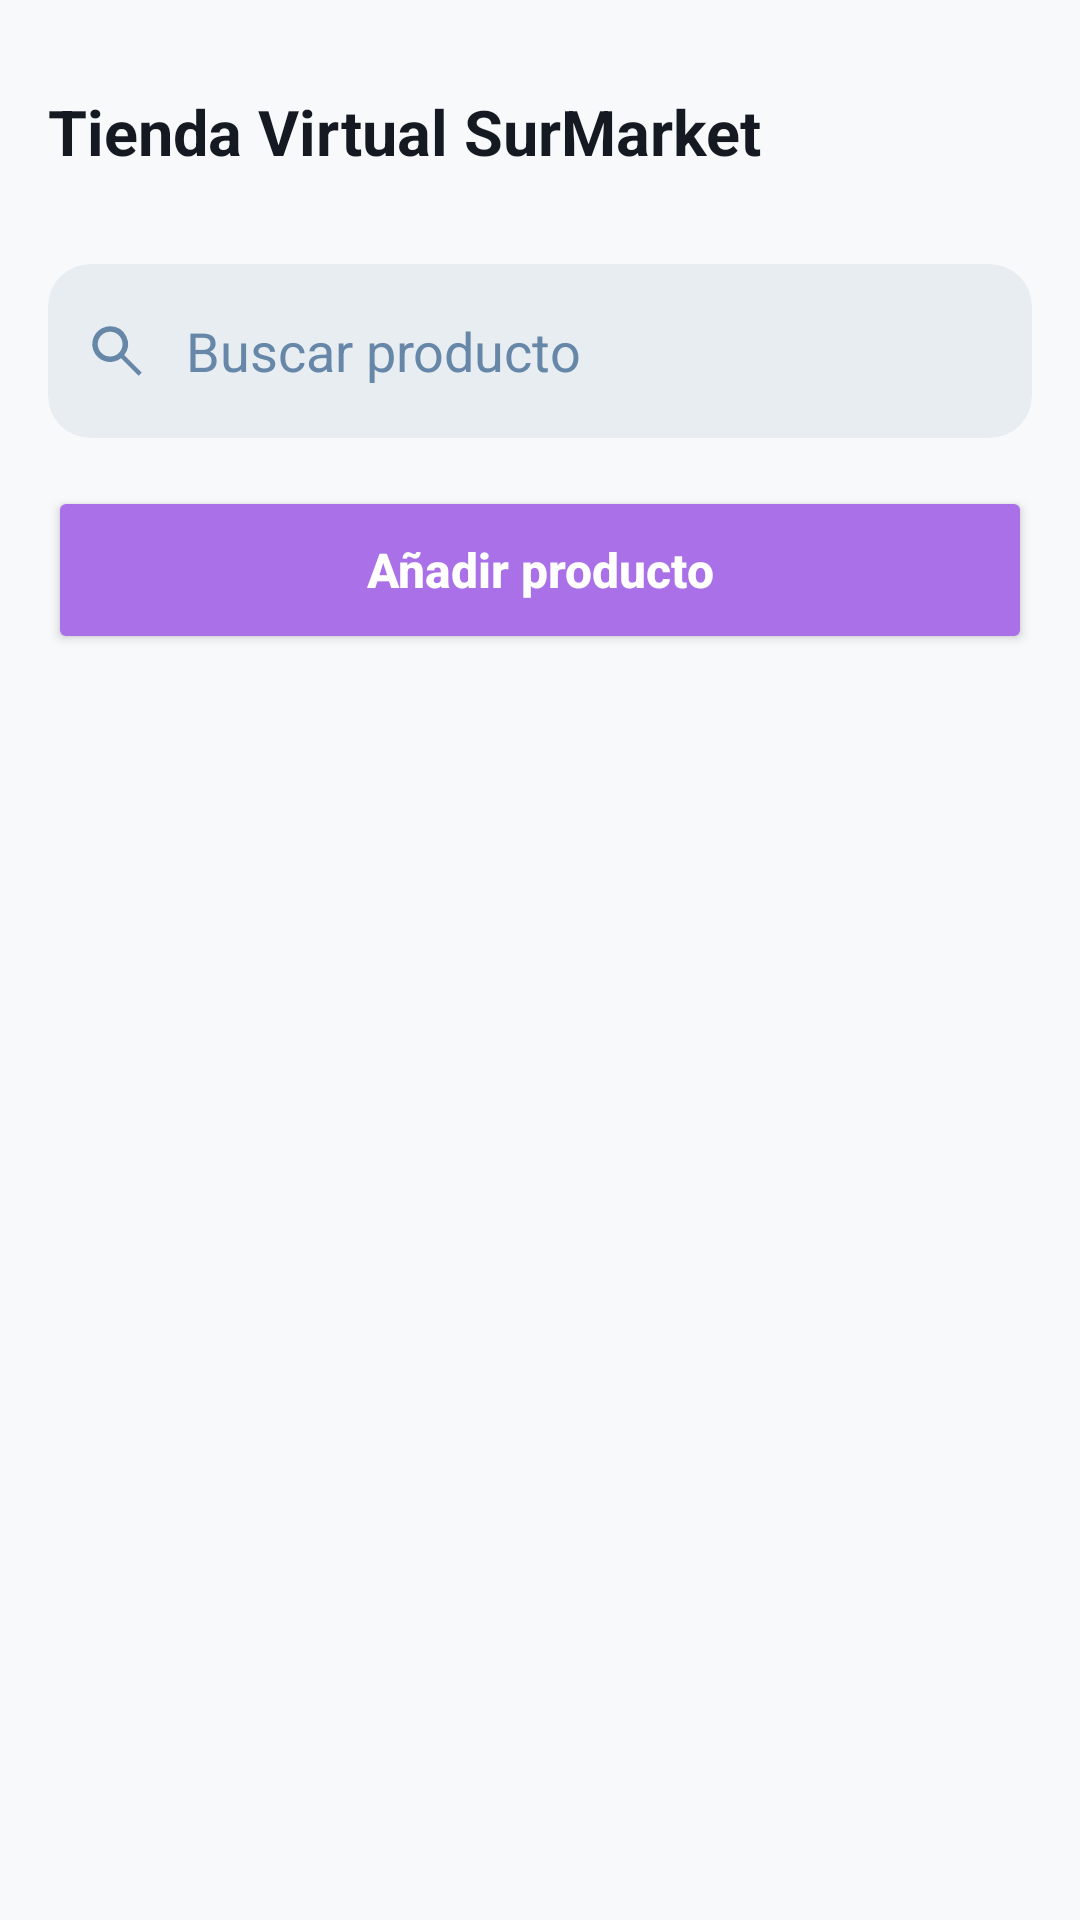

This screen was rendered from an Android layout file. Write that file and the resources it references.
<!-- AndroidManifest.xml: application theme Theme.SurMarket -->
<!-- res/layout/fragment_products_list.xml -->
<?xml version="1.0" encoding="utf-8"?>
<LinearLayout
    xmlns:android="http://schemas.android.com/apk/res/android"
    xmlns:app="http://schemas.android.com/apk/res-auto"
    android:layout_width="match_parent"
    android:layout_height="match_parent"
    android:background="#F7F9FB"
    android:orientation="vertical"
    android:padding="16dp">

    <LinearLayout
        android:layout_width="match_parent"
        android:layout_height="56dp"
        android:gravity="center_vertical"
        android:orientation="horizontal">

        <TextView
            android:id="@+id/TXV_FRGProductsList_Title"
            android:layout_width="0dp"
            android:layout_height="wrap_content"
            android:layout_weight="1"
            android:text="Tienda Virtual SurMarket"
            android:textColor="#151A22"
            android:textSize="21sp"
            android:textStyle="bold" />

        <ImageButton
            android:id="@+id/IMB_FRGProductsList_ShoppingCart"
            android:layout_width="48dp"
            android:layout_height="48dp"
            android:background="@android:color/transparent"
            android:contentDescription="Carrito de compras"
            android:padding="11dp"
            android:src="@drawable/ic_shopping_cart"
            app:tint="#151A22" />

    </LinearLayout>

    <com.google.android.material.card.MaterialCardView
        android:layout_width="match_parent"
        android:layout_height="58dp"
        android:layout_marginTop="16dp"
        app:cardBackgroundColor="#E8EDF2"
        app:cardCornerRadius="14dp"
        app:cardElevation="0dp">

        <LinearLayout
            android:layout_width="match_parent"
            android:layout_height="match_parent"
            android:gravity="center_vertical"
            android:orientation="horizontal">

            <ImageView
                android:layout_width="46dp"
                android:layout_height="match_parent"
                android:contentDescription="Buscar"
                android:padding="12dp"
                android:src="@drawable/ic_search"
                app:tint="#6687A8" />

            <EditText
                android:id="@+id/ETX_FRGProductsList_Search"
                android:layout_width="0dp"
                android:layout_height="match_parent"
                android:layout_weight="1"
                android:background="@android:color/transparent"
                android:hint="Buscar producto"
                android:inputType="text"
                android:paddingEnd="16dp"
                android:singleLine="true"
                android:textColor="#20242A"
                android:textColorHint="#6687A8" />

        </LinearLayout>

    </com.google.android.material.card.MaterialCardView>

    <Button
        android:id="@+id/BTN_FRGProductsList_AddProduct"
        android:layout_width="match_parent"
        android:layout_height="56dp"
        android:layout_marginTop="16dp"
        android:backgroundTint="#A970E8"
        android:text="Añadir producto"
        android:textAllCaps="false"
        android:textColor="#FFFFFF"
        android:textSize="16sp"
        android:textStyle="bold" />

</LinearLayout>
<!-- resources referenced by this layout -->
<resources>
  <!-- drawable ic_search (drawable) -->
  <vector xmlns:android="http://schemas.android.com/apk/res/android"
      android:width="24dp"
      android:height="24dp"
      android:viewportWidth="24"
      android:viewportHeight="24">
  
      <path
          android:fillColor="#FF000000"
          android:pathData="M9.5,3a6.5,6.5 0,1 0,3.98 11.64L19.85,21 21,19.85l-6.36,-6.37A6.5,6.5 0,0 0,9.5,3zM9.5,5a4.5,4.5 0,1 1,0 9,4.5 4.5,0 0,1 0,-9z" />
  
  </vector>
  <style name="Theme.SurMarket" parent="Theme.MaterialComponents.DayNight.DarkActionBar">
          
          <item name="colorPrimary">@color/purple_500</item>
          <item name="colorPrimaryVariant">@color/purple_700</item>
          <item name="colorOnPrimary">@color/white</item>
  
          
          <item name="colorSecondary">@color/teal_200</item>
          <item name="colorSecondaryVariant">@color/teal_700</item>
          <item name="colorOnSecondary">@color/black</item>
  
          
          <item name="android:statusBarColor">?attr/colorPrimaryVariant</item>
      </style>
  <!-- not gathered from this repository: default colours our renderer supplied (Android Studio template values) -->
  <color name="purple_500">#FF6200EE</color>
  <color name="purple_700">#FF3700B3</color>
  <color name="teal_200">#FF03DAC5</color>
  <color name="teal_700">#FF018786</color>
  <color name="black">#FF000000</color>
  <color name="white">#FFFFFFFF</color>
</resources>
